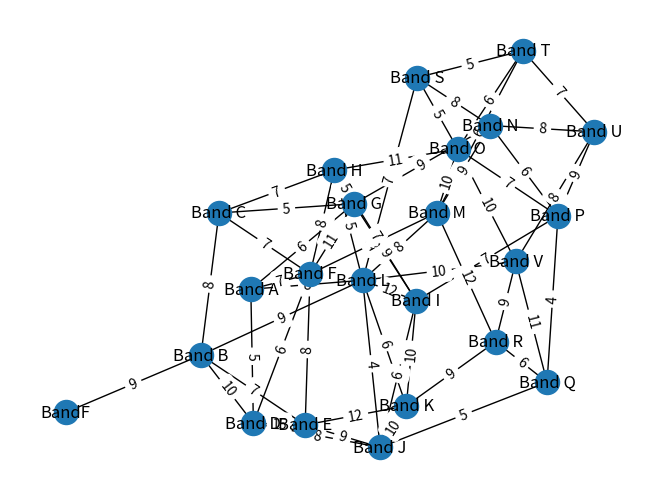
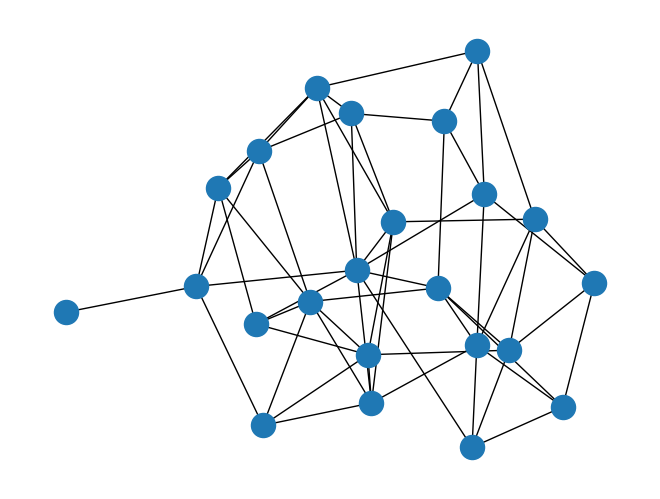

These charts were generated, in order, by the following Python code:
import networkx as nx
import matplotlib.pyplot as plt

import networkx as nx
import matplotlib.pyplot as plt

# Define the graph
G = nx.Graph()

# Add nodes with labels A to V
for i in range(65, 87):
    G.add_node('Band ' + chr(i))

# Add edges to the graph
G.add_edge('Band A', 'Band F', weight=7)
G.add_edge('Band A', 'Band D', weight=5)
G.add_edge('Band B', 'Band C', weight=8)
G.add_edge('Band B', 'BandF', weight=9)
G.add_edge('Band B', 'Band E', weight=7)
G.add_edge('Band C', 'Band G', weight=5)
G.add_edge('Band D', 'Band F', weight=6)
G.add_edge('Band D', 'Band E', weight=15)
G.add_edge('Band E', 'Band F', weight=8)
G.add_edge('Band E', 'Band J', weight=9)
G.add_edge('Band F', 'Band G', weight=11)
G.add_edge('Band F', 'Band H', weight=8)
G.add_edge('Band G', 'Band I', weight=9)
G.add_edge('Band H', 'Band I', weight=7)
G.add_edge('Band H', 'Band L', weight=5)
G.add_edge('Band I', 'Band J', weight=6)
G.add_edge('Band I', 'Band L', weight=12)
G.add_edge('Band J', 'Band K', weight=10)
G.add_edge('Band K', 'Band L', weight=6)
G.add_edge('Band L', 'Band M', weight=8)
G.add_edge('Band M', 'Band N', weight=9)
G.add_edge('Band M', 'Band O', weight=10)
G.add_edge('Band N', 'Band P', weight=6)
G.add_edge('Band O', 'Band P', weight=7)
G.add_edge('Band O', 'Band S', weight=5)
G.add_edge('Band P', 'Band Q', weight=4)
G.add_edge('Band Q', 'Band R', weight=6)
G.add_edge('Band R', 'Band V', weight=9)
G.add_edge('Band S', 'Band T', weight=5)
G.add_edge('Band T', 'Band U', weight=7)
G.add_edge('Band U', 'Band V', weight=8)
G.add_edge('Band B', 'Band D', weight=3)
G.add_edge('Band C', 'Band F', weight=7)
G.add_edge('Band G', 'Band H', weight=5)
G.add_edge('Band I', 'Band K', weight=10)
G.add_edge('Band J', 'Band L', weight=4)
G.add_edge('Band M', 'Band R', weight=12)
G.add_edge('Band N', 'Band S', weight=8)
G.add_edge('Band O', 'Band T', weight=6)
G.add_edge('Band P', 'Band U', weight=9)
G.add_edge('Band Q', 'Band V', weight=11)
G.add_edge('Band L', 'Band S', weight=7)
G.add_edge('Band L', 'Band V', weight=10)
G.add_edge('Band L', 'Band A', weight=8)
G.add_edge('Band L', 'Band B', weight=9)
G.add_edge('Band A', 'Band G', weight=6)
G.add_edge('Band B', 'Band D', weight=10)
G.add_edge('Band C', 'Band H', weight=7)
G.add_edge('Band D', 'Band J', weight=8)
G.add_edge('Band E', 'Band K', weight=12)
G.add_edge('Band F', 'Band M', weight=13)
G.add_edge('Band G', 'Band N', weight=9)
G.add_edge('Band H', 'Band O', weight=11)
G.add_edge('Band I', 'Band P', weight=7)
G.add_edge('Band J', 'Band Q', weight=5)
G.add_edge('Band K', 'Band R', weight=9)
G.add_edge('Band L', 'Band S', weight=7)
G.add_edge('Band M', 'Band T', weight=6)
G.add_edge('Band N', 'Band U', weight=8)
G.add_edge('Band O', 'Band V', weight=10)

# Define edge labels
edge_labels = nx.get_edge_attributes(G, 'weight')

# Draw the graph
pos = nx.spring_layout(G)
nx.draw(G, pos, with_labels=True)
nx.draw_networkx_edge_labels(G, pos, edge_labels=edge_labels)
plt.show()
# plt.axis('off')
nx.draw(G)
